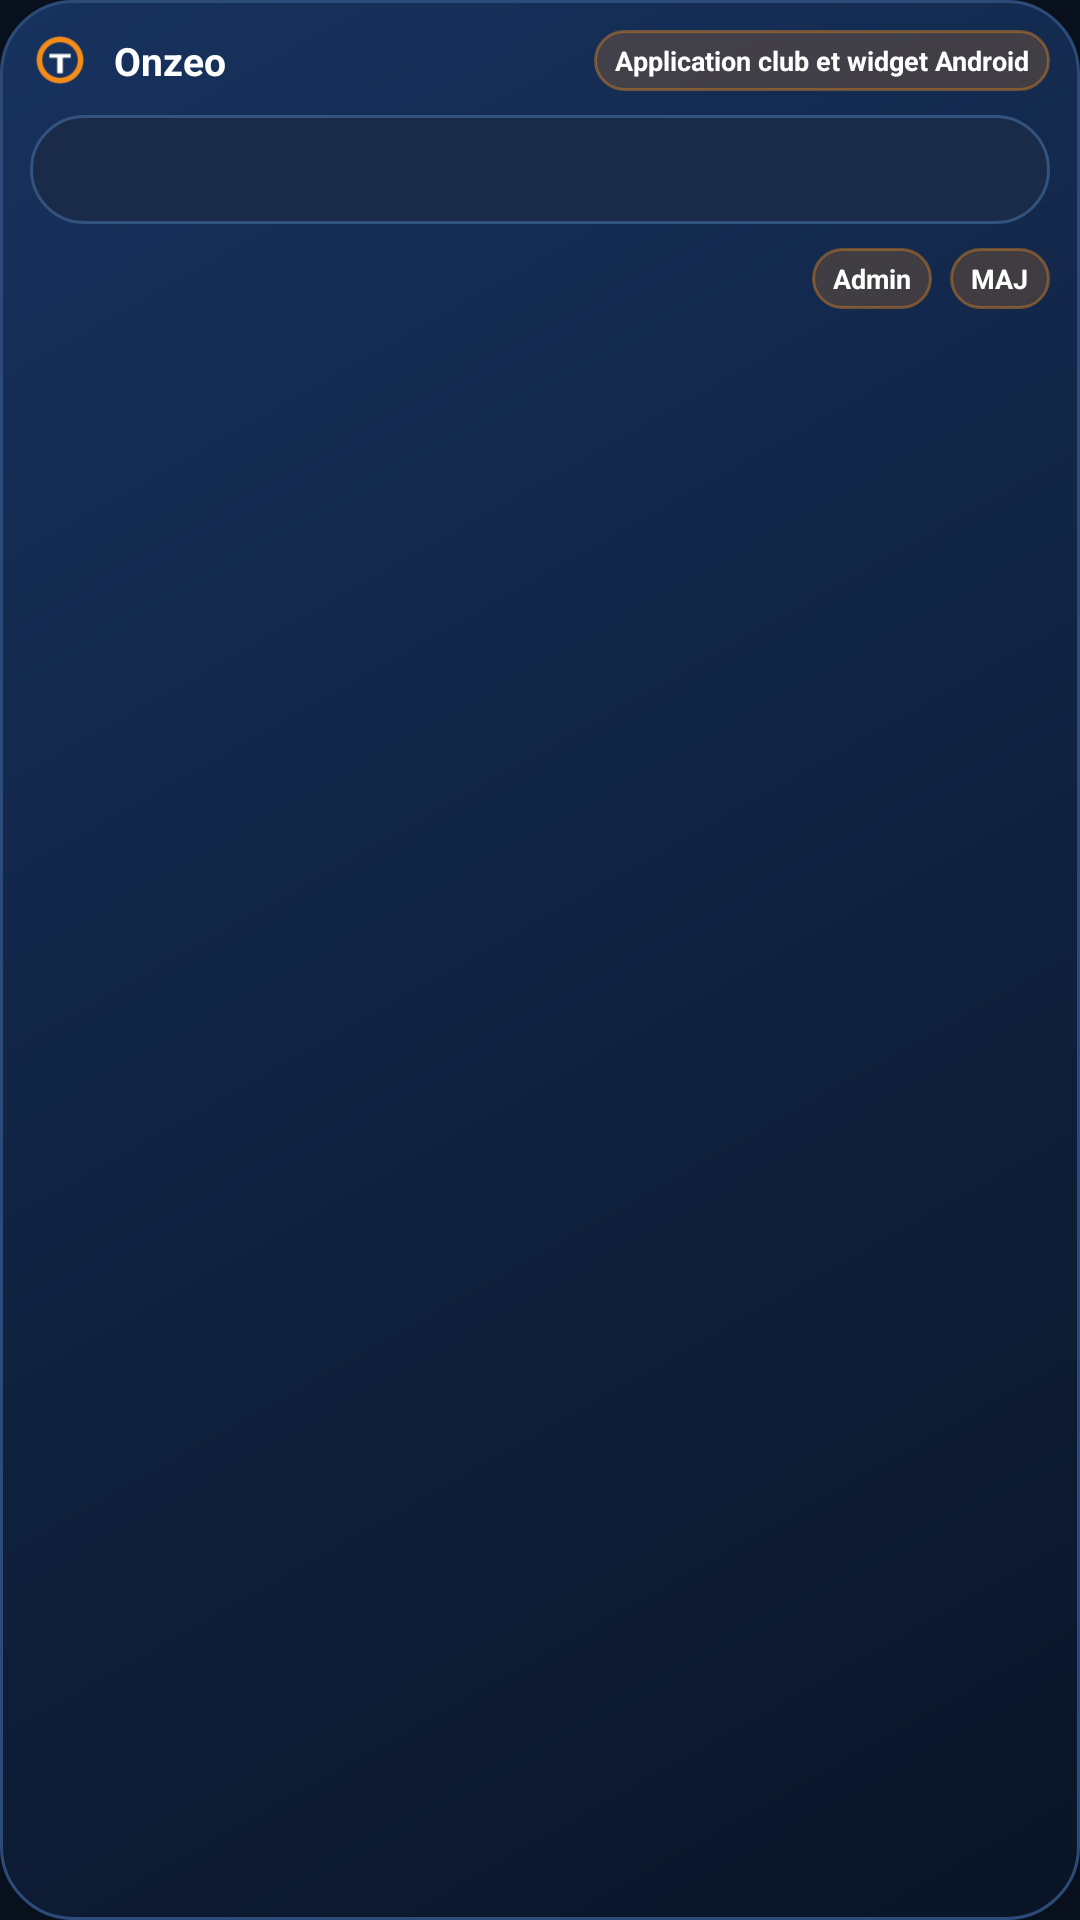

Layout XML and referenced resources for this Android screen:
<!-- AndroidManifest.xml: application theme Theme.FcRegnyWidget -->
<!-- res/layout/widget_fc_regny_compact.xml -->
<?xml version="1.0" encoding="utf-8"?>
<LinearLayout xmlns:android="http://schemas.android.com/apk/res/android"
  android:id="@+id/widgetRoot"
  android:layout_width="match_parent"
  android:layout_height="match_parent"
  android:background="@drawable/bg_widget"
  android:orientation="vertical"
  android:padding="10dp">

  <LinearLayout
    android:layout_width="match_parent"
    android:layout_height="wrap_content"
    android:gravity="center_vertical"
    android:orientation="horizontal">

    <ImageView
      android:id="@+id/widgetClubBadge"
      android:layout_width="20dp"
      android:layout_height="20dp"
      android:contentDescription="@string/widget_label"
      android:src="@drawable/ic_club_badge" />

    <TextView
      android:id="@+id/widgetClubName"
      android:layout_width="0dp"
      android:layout_height="wrap_content"
      android:layout_marginStart="8dp"
      android:layout_weight="1"
      android:ellipsize="end"
      android:maxLines="1"
      android:text="@string/widget_label"
      android:textColor="@android:color/white"
      android:textSize="13sp"
      android:textStyle="bold" />

    <TextView
      android:id="@+id/widgetSeasonTeam"
      android:layout_width="wrap_content"
      android:layout_height="wrap_content"
      android:background="@drawable/bg_widget_action"
      android:ellipsize="end"
      android:maxLines="1"
      android:paddingLeft="7dp"
      android:paddingTop="4dp"
      android:paddingRight="7dp"
      android:paddingBottom="4dp"
      android:text="@string/widget_subtitle"
      android:textColor="@android:color/white"
      android:textSize="9sp"
      android:textStyle="bold" />
  </LinearLayout>

  <TextView
    android:id="@+id/compactMatchLine"
    android:layout_width="match_parent"
    android:layout_height="wrap_content"
    android:layout_marginTop="8dp"
    android:background="@drawable/bg_widget_section"
    android:ellipsize="end"
    android:maxLines="1"
    android:padding="10dp"
    android:textColor="@android:color/white"
    android:textSize="12sp"
    android:textStyle="bold" />

  <LinearLayout
    android:layout_width="match_parent"
    android:layout_height="wrap_content"
    android:layout_marginTop="8dp"
    android:gravity="center_vertical"
    android:orientation="horizontal">

    <TextView
      android:id="@+id/widgetFooter"
      android:layout_width="0dp"
      android:layout_height="wrap_content"
      android:layout_weight="1"
      android:ellipsize="end"
      android:maxLines="1"
      android:textColor="#CCFFFFFF"
      android:textSize="9sp" />

    <TextView
      android:id="@+id/widgetAdminAction"
      android:layout_width="wrap_content"
      android:layout_height="wrap_content"
      android:background="@drawable/bg_widget_action"
      android:paddingLeft="7dp"
      android:paddingTop="4dp"
      android:paddingRight="7dp"
      android:paddingBottom="4dp"
      android:text="@string/widget_admin"
      android:textColor="@android:color/white"
      android:textSize="9sp"
      android:textStyle="bold" />

    <TextView
      android:id="@+id/widgetRefreshAction"
      android:layout_width="wrap_content"
      android:layout_height="wrap_content"
      android:layout_marginStart="6dp"
      android:background="@drawable/bg_widget_action"
      android:paddingLeft="7dp"
      android:paddingTop="4dp"
      android:paddingRight="7dp"
      android:paddingBottom="4dp"
      android:text="@string/widget_refresh"
      android:textColor="@android:color/white"
      android:textSize="9sp"
      android:textStyle="bold" />
  </LinearLayout>
</LinearLayout>
<!-- resources referenced by this layout -->
<resources>
  <!-- drawable bg_widget (drawable) -->
  <?xml version="1.0" encoding="utf-8"?>
  <shape xmlns:android="http://schemas.android.com/apk/res/android" android:shape="rectangle">
    <gradient
      android:angle="315"
      android:endColor="#0A1426"
      android:startColor="#17325E" />
    <corners android:radius="24dp" />
    <stroke
      android:width="1dp"
      android:color="#2D4B78" />
  </shape>
  <!-- drawable bg_widget_action (drawable) -->
  <?xml version="1.0" encoding="utf-8"?>
  <shape xmlns:android="http://schemas.android.com/apk/res/android" android:shape="rectangle">
    <solid android:color="#33F28C1B" />
    <corners android:radius="999dp" />
    <stroke
      android:width="1dp"
      android:color="#66F28C1B" />
  </shape>
  <!-- drawable bg_widget_section (drawable) -->
  <?xml version="1.0" encoding="utf-8"?>
  <shape xmlns:android="http://schemas.android.com/apk/res/android" android:shape="rectangle">
    <solid android:color="#1A2A49" />
    <corners android:radius="18dp" />
    <stroke
      android:width="1dp"
      android:color="#33537F" />
  </shape>
  <!-- drawable ic_club_badge (drawable) -->
  <?xml version="1.0" encoding="utf-8"?>
  <vector xmlns:android="http://schemas.android.com/apk/res/android"
    android:width="108dp"
    android:height="108dp"
    android:viewportWidth="108"
    android:viewportHeight="108">
    <path
      android:fillColor="#17325E"
      android:pathData="M54,4 C81.6,4 104,26.4 104,54 C104,81.6 81.6,104 54,104 C26.4,104 4,81.6 4,54 C4,26.4 26.4,4 54,4 Z" />
    <path
      android:fillColor="#F28C1B"
      android:pathData="M54,12 C77.2,12 96,30.8 96,54 C96,77.2 77.2,96 54,96 C30.8,96 12,77.2 12,54 C12,30.8 30.8,12 54,12 Z" />
    <path
      android:fillColor="#17325E"
      android:pathData="M54,22 C71.7,22 86,36.3 86,54 C86,71.7 71.7,86 54,86 C36.3,86 22,71.7 22,54 C22,36.3 36.3,22 54,22 Z" />
    <path
      android:fillColor="#FFFFFF"
      android:pathData="M35,43 h38 v7 h-14 v28 h-10 v-28 h-14 z" />
  </vector>
  <string name="widget_admin">Admin</string>
  <string name="widget_label">Onzeo</string>
  <string name="widget_refresh">MAJ</string>
  <string name="widget_subtitle">Application club et widget Android</string>
  <style name="Theme.FcRegnyWidget" parent="@android:style/Theme.Material.Light.NoActionBar">
      <item name="android:windowBackground">@color/screenBackground</item>
      <item name="android:colorBackground">@color/screenBackground</item>
      <item name="android:textColor">@color/textPrimary</item>
      <item name="android:statusBarColor">@color/screenBackground</item>
      <item name="android:navigationBarColor">@color/screenBackground</item>
    </style>
  <color name="screenBackground">#08101D</color>
  <color name="textPrimary">#FFF8F1</color>
</resources>
